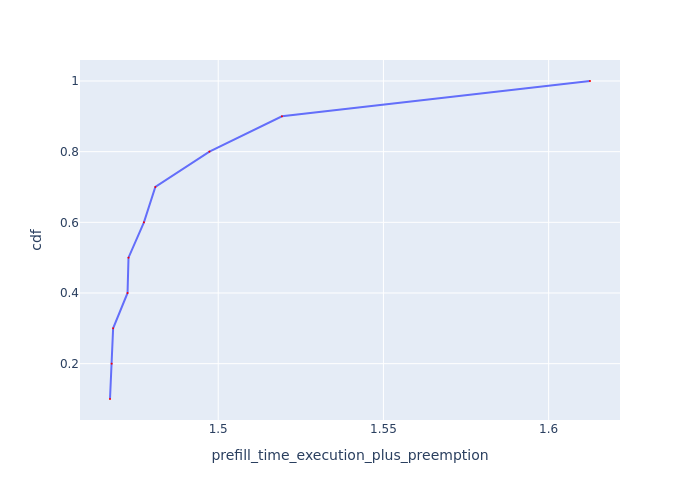

Values plotted in this chart, from the file beside it:
Request Id, prefill_time_execution_plus_preemption, cdf
0_1, 1.467, 0.1
0_2, 1.468, 0.2
0_4, 1.468, 0.3
0_7, 1.473, 0.4
0_5, 1.473, 0.5
0_8, 1.478, 0.6
0_6, 1.481, 0.7
0_3, 1.497, 0.8
0_9, 1.519, 0.9
0_0, 1.613, 1.0
